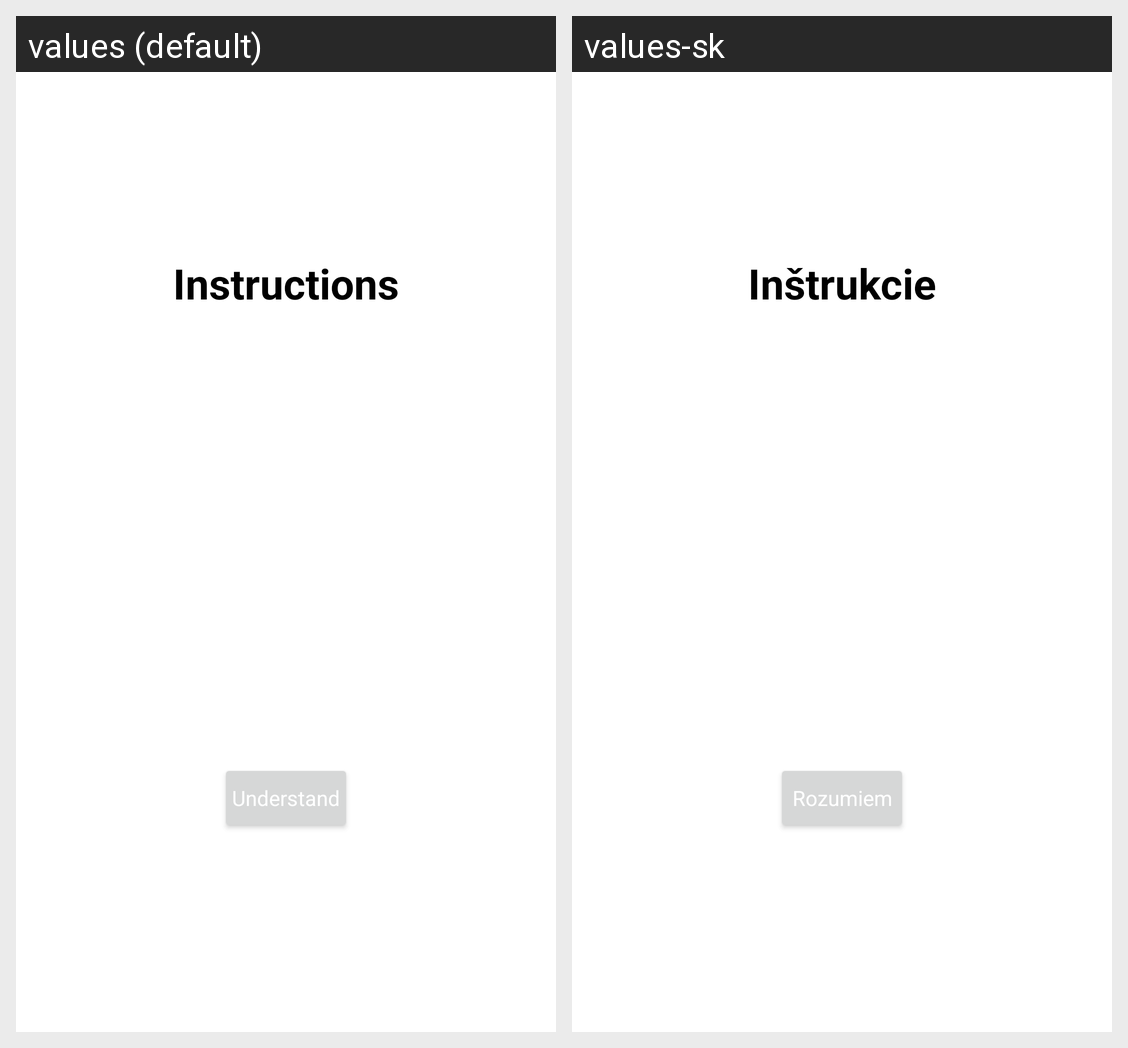

Strings drawn on this Android screen and how each of the app's shown locales translates them:
Android screen res/layout/fragment_instructions.xml rendered under 2 locales, left to right: values (default), values-sk. Device: Nexus 5 (rendered at 1080×1920; each locale shown at half size, 540×960, under a caption strip naming it); theme Theme.MaterialComponents.DayNight.NoActionBar.
Strings drawn on this screen, with the default value and each locale's value (text and hints the layout hard-codes, and strings that could not be matched under every locale, appear in the picture but are not listed):

instructions
  values: Instructions
  values-sk: Inštrukcie

understand
  values: Understand
  values-sk: Rozumiem
